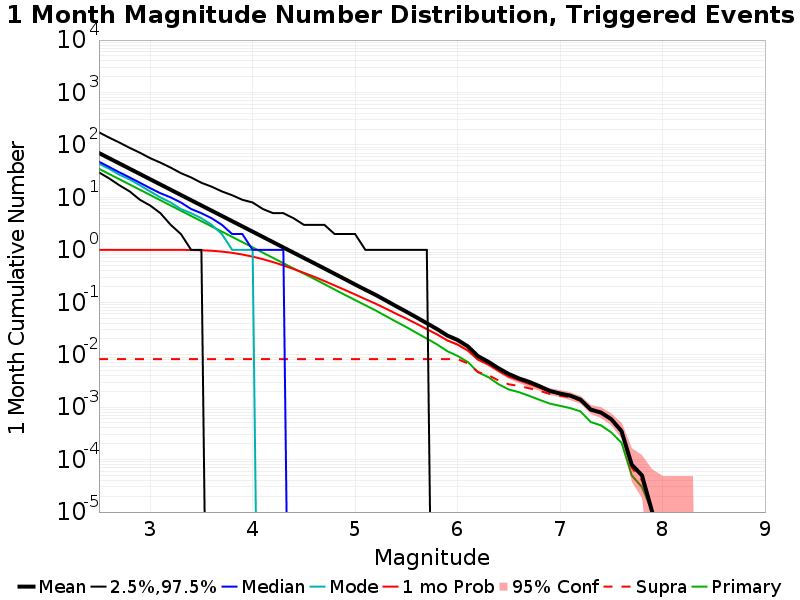

Data behind this chart, as committed beside it:
Mag, Mean, 2.5 %ile, 97.5 %ile, Median, Mode, 1 mo Probability, 1 mo Supra-Seis Prob, Primary Aftershocks Mean
2.5, 70.24, 30.0, 174.0, 48.0, 44.0, 1.0, 0.00824, 35.13
2.6, 55.79, 23.0, 138.0, 38.0, 35.0, 1.0, 0.00824, 27.9
2.7, 44.31, 17.0, 111.0, 30.0, 27.0, 1.0, 0.00824, 22.16
2.8, 35.19, 13.0, 88.0, 24.0, 22.0, 1.0, 0.00824, 17.6
2.9, 27.96, 9.0, 71.0, 19.0, 17.0, 1.0, 0.00824, 13.98
3.0, 22.19, 7.0, 56.0, 15.0, 13.0, 1.0, 0.00824, 11.1
3.1, 17.63, 5.0, 46.0, 12.0, 10.0, 0.9999, 0.00824, 8.82
3.2, 14, 3.0, 37.0, 10.0, 8.0, 0.9996, 0.00824, 7.005
3.3, 11.12, 2.0, 29.0, 8.0, 6.0, 0.998, 0.00824, 5.567
3.4, 8.833, 1.0, 24.0, 6.0, 5.0, 0.9933, 0.00824, 4.424
3.5, 7.018, 1.0, 19.0, 5.0, 4.0, 0.9818, 0.00824, 3.515
3.6, 5.578, 0.0, 16.0, 4.0, 3.0, 0.9607, 0.00824, 2.795
3.7, 4.437, 0.0, 13.0, 3.0, 2.0, 0.9259, 0.00824, 2.225
3.8, 3.522, 0.0, 11.0, 2.0, 1.0, 0.877, 0.00824, 1.766
3.9, 2.798, 0.0, 9.0, 2.0, 1.0, 0.8134, 0.00824, 1.402
4.0, 2.223, 0.0, 8.0, 1.0, 1.0, 0.7416, 0.00824, 1.113
4.1, 1.764, 0.0, 6.0, 1.0, 0.0, 0.6636, 0.00824, 0.8828
4.2, 1.401, 0.0, 5.0, 1.0, 0.0, 0.5836, 0.00824, 0.7004
4.3, 1.111, 0.0, 5.0, 1.0, 0.0, 0.5045, 0.00824, 0.5557
4.4, 0.8816, 0.0, 4.0, 0.0, 0.0, 0.4305, 0.00824, 0.4414
4.5, 0.7, 0.0, 3.0, 0.0, 0.0, 0.3645, 0.00824, 0.3519
4.6, 0.5565, 0.0, 3.0, 0.0, 0.0, 0.3065, 0.00824, 0.2805
4.7, 0.4415, 0.0, 3.0, 0.0, 0.0, 0.2543, 0.00824, 0.2219
4.8, 0.3494, 0.0, 2.0, 0.0, 0.0, 0.2093, 0.00824, 0.1753
4.9, 0.2766, 0.0, 2.0, 0.0, 0.0, 0.172, 0.00824, 0.1386
5.0, 0.2186, 0.0, 2.0, 0.0, 0.0, 0.1409, 0.00824, 0.1103
5.1, 0.1734, 0.0, 1.0, 0.0, 0.0, 0.115, 0.00824, 0.08779
5.2, 0.1385, 0.0, 1.0, 0.0, 0.0, 0.09409, 0.00824, 0.06989
5.3, 0.1082, 0.0, 1.0, 0.0, 0.0, 0.07573, 0.00824, 0.05464
5.4, 0.08427, 0.0, 1.0, 0.0, 0.0, 0.06051, 0.00824, 0.04269
5.5, 0.06622, 0.0, 1.0, 0.0, 0.0, 0.04883, 0.00824, 0.03366
5.6, 0.05146, 0.0, 1.0, 0.0, 0.0, 0.03887, 0.00824, 0.02607
5.7, 0.03983, 0.0, 1.0, 0.0, 0.0, 0.03073, 0.00824, 0.02028
5.8, 0.03084, 0.0, 0.0, 0.0, 0.0, 0.02437, 0.00824, 0.01573
5.9, 0.02323, 0.0, 0.0, 0.0, 0.0, 0.01871, 0.00824, 0.01168
6.0, 0.01911, 0.0, 0.0, 0.0, 0.0, 0.0156, 0.00824, 0.00948
6.1, 0.01444, 0.0, 0.0, 0.0, 0.0, 0.01202, 0.00685, 0.00727
6.2, 0.00937, 0.0, 0.0, 0.0, 0.0, 0.00805, 0.00467, 0.00463
6.3, 0.00734, 0.0, 0.0, 0.0, 0.0, 0.00654, 0.00409, 0.00374
6.4, 0.00551, 0.0, 0.0, 0.0, 0.0, 0.00492, 0.00322, 0.00274
6.5, 0.00429, 0.0, 0.0, 0.0, 0.0, 0.00382, 0.00273, 0.00217
6.6, 0.00353, 0.0, 0.0, 0.0, 0.0, 0.00325, 0.00254, 0.00193
6.7, 0.00303, 0.0, 0.0, 0.0, 0.0, 0.00278, 0.00229, 0.00164
6.8, 0.00251, 0.0, 0.0, 0.0, 0.0, 0.00235, 0.00205, 0.00138
6.9, 0.00204, 0.0, 0.0, 0.0, 0.0, 0.002, 0.00179, 0.00117
7.0, 0.00182, 0.0, 0.0, 0.0, 0.0, 0.00179, 0.00165, 0.00106
7.1, 0.00166, 0.0, 0.0, 0.0, 0.0, 0.00163, 0.00155, 9.6E-4
7.2, 0.00139, 0.0, 0.0, 0.0, 0.0, 0.00137, 0.00133, 8.3E-4
7.3, 9.0E-4, 0.0, 0.0, 0.0, 0.0, 9.0E-4, 8.9E-4, 5.2E-4
7.4, 7.9E-4, 0.0, 0.0, 0.0, 0.0, 7.9E-4, 7.8E-4, 4.5E-4
7.5, 5.9E-4, 0.0, 0.0, 0.0, 0.0, 5.9E-4, 5.8E-4, 3.3E-4
7.6, 3.5E-4, 0.0, 0.0, 0.0, 0.0, 3.5E-4, 3.4E-4, 2.1E-4
7.7, 8.0E-5, 0.0, 0.0, 0.0, 0.0, 8.0E-5, 7.0E-5, 5.0E-5
7.8, 5.0E-5, 0.0, 0.0, 0.0, 0.0, 5.0E-5, 4.0E-5, 3.0E-5
7.9, 1.0E-5, 0.0, 0.0, 0.0, 0.0, 1.0E-5, 1.0E-5, 1.0E-5
8.0, 0.0, 0.0, 0.0, 0.0, 0.0, 0.0, 0.0, 0.0
8.1, 0.0, 0.0, 0.0, 0.0, 0.0, 0.0, 0.0, 0.0
8.2, 0.0, 0.0, 0.0, 0.0, 0.0, 0.0, 0.0, 0.0
8.3, 0.0, 0.0, 0.0, 0.0, 0.0, 0.0, 0.0, 0.0
8.4, 0.0, 0.0, 0.0, 0.0, 0.0, 0.0, 0.0, 0.0
... 6 more rows
